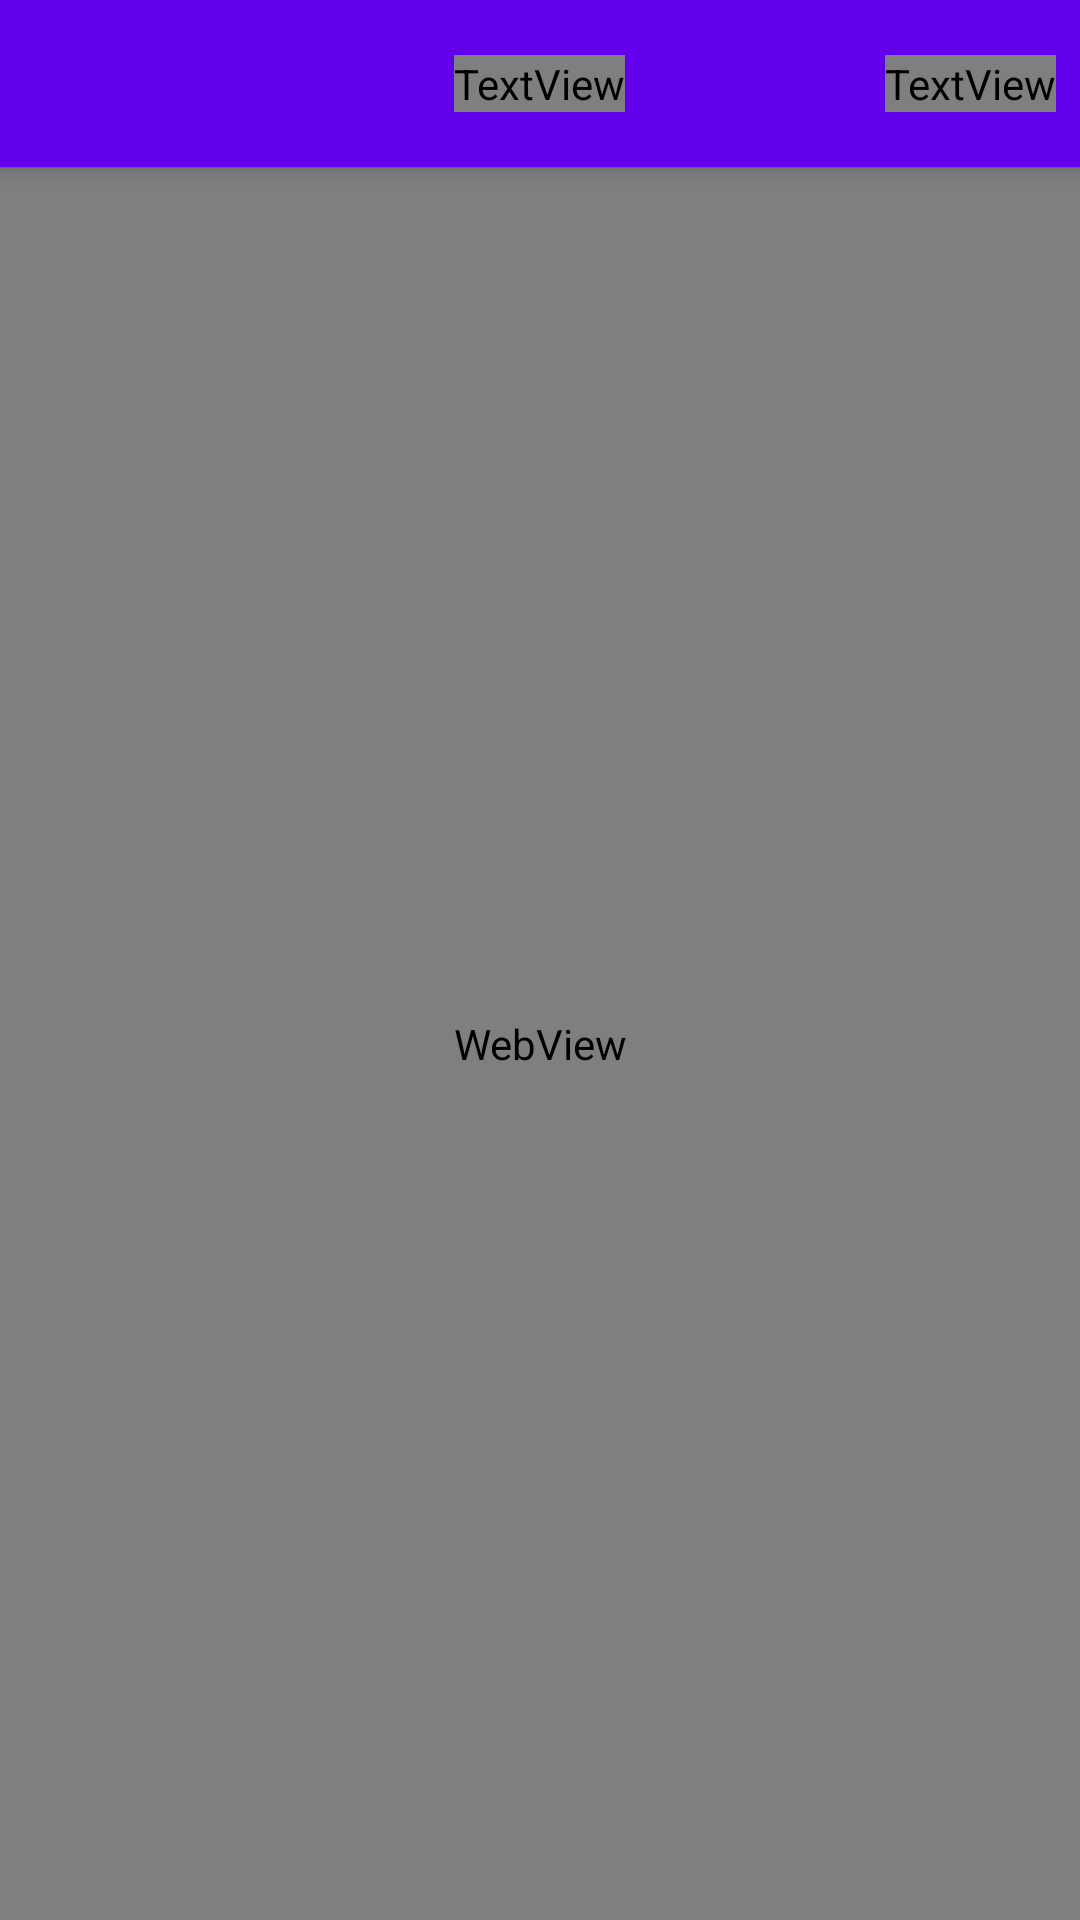

Write the Android layout XML for this screen, with the resource values it uses.
<!-- AndroidManifest.xml: fallback theme Theme.MaterialComponents.DayNight.NoActionBar -->
<!-- res/layout/activity_service_text.xml -->
<?xml version="1.0" encoding="utf-8"?>
<LinearLayout xmlns:android="http://schemas.android.com/apk/res/android"
              xmlns:app="http://schemas.android.com/apk/res-auto"
              xmlns:tools="http://schemas.android.com/tools"
              android:layout_width="match_parent"
              android:layout_height="match_parent"
              android:orientation="vertical"
              android:fitsSystemWindows="true"
             >

    <include layout="@layout/bar"></include>

    
    
    
    

    
    
    
    

    
    
    
    

    
    
    
    
    
    
    


    
    
    
    
    
    
    
    

    
    <FrameLayout
        android:layout_width="match_parent"
        android:layout_height="0dp"
        android:layout_weight="1">
        <ProgressBar
            android:visibility="gone"
            android:id="@+id/loading"
            style="?android:attr/progressBarStyleHorizontal"
            android:layout_width="match_parent"
            android:layout_height="wrap_content"/>

        <WebView
            android:id="@+id/webview"
            android:layout_width="match_parent"
            android:layout_height="match_parent"
            android:scrollbars="none">

        </WebView>
    </FrameLayout>

</LinearLayout>
<!-- res/layout/bar.xml (included above) -->
<?xml version="1.0" encoding="utf-8"?>
<FrameLayout
    xmlns:android="http://schemas.android.com/apk/res/android"
    android:id="@+id/toolbar"
    android:layout_width="match_parent"
    android:layout_height="?actionBarSize"
    android:background="?colorPrimary"
    android:translationZ="4dp"
    >

    <TextView
        android:id="@+id/tv_title"
        android:layout_width="wrap_content"
        android:layout_height="wrap_content"
        android:layout_gravity="center"
        android:layout_marginLeft="72dp"
        android:layout_marginRight="72dp"
        android:ellipsize="end"
        android:textColor="?titleTextColor"
        android:textSize="17sp"
        android:maxLines="1"
        android:maxEms="20"
        android:textStyle="bold"
        />

    <ImageView
        android:id="@+id/iv_left"
        android:layout_width="24dp"
        android:layout_height="24dp"
        android:layout_gravity="left|center_vertical"
        android:layout_marginLeft="8dp">

    </ImageView>

    <ImageView
        android:id="@+id/iv_right"
        android:layout_width="24dp"
        android:layout_height="24dp"
        android:layout_gravity="right|center_vertical"
        android:layout_marginRight="8dp"
        />

    <ImageView
        android:id="@+id/iv_right_second"
        android:layout_width="24dp"
        android:layout_height="24dp"
        android:layout_gravity="right|center_vertical"
        android:layout_marginRight="48dp"
        />

    <TextView
        android:id="@+id/tv_right"
        android:layout_width="wrap_content"
        android:layout_height="wrap_content"
        android:layout_gravity="right|center_vertical"
        android:layout_marginRight="8dp"
        android:textColor="?titleTextColor"
        android:textSize="12sp"
        android:textStyle="bold"/>

    <View
        android:layout_width="match_parent"
        android:layout_height="1px"
        android:layout_gravity="bottom"
        android:background="@color/gray"
        ></View>
</FrameLayout>
<!-- resources referenced by this layout -->
<resources>
  <color name="gray">#666</color>
</resources>
